Image classification data set "mudra_dataset" (GovindRangappa/mudra-jetson-deploy on GitHub). Class labels (9): alapadma, ardhachandra, ardhapataka, kapittha, mayura, musti, pataka, shikhara, tripataka.

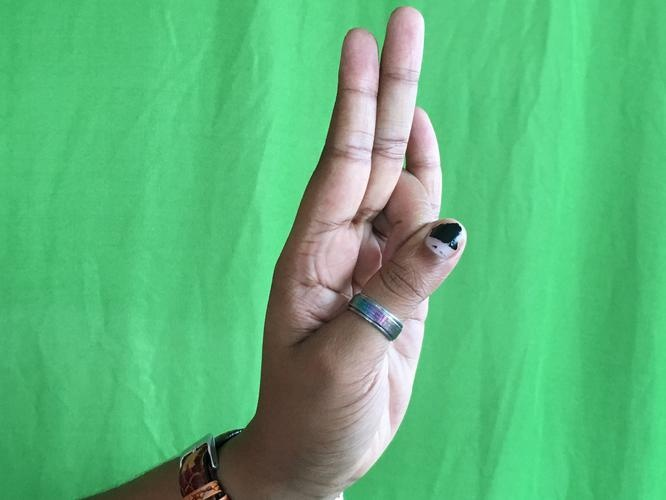
Label: mayura

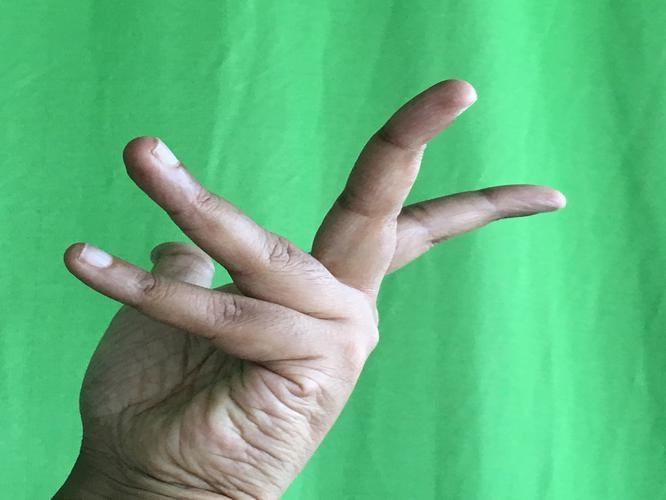
Label: alapadma

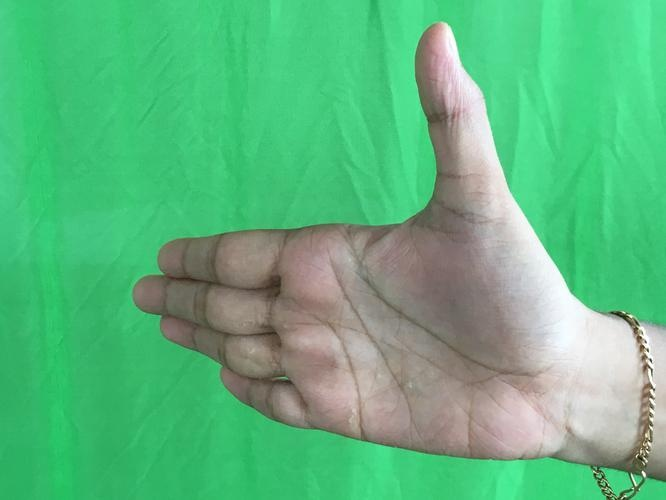
Label: ardhachandra

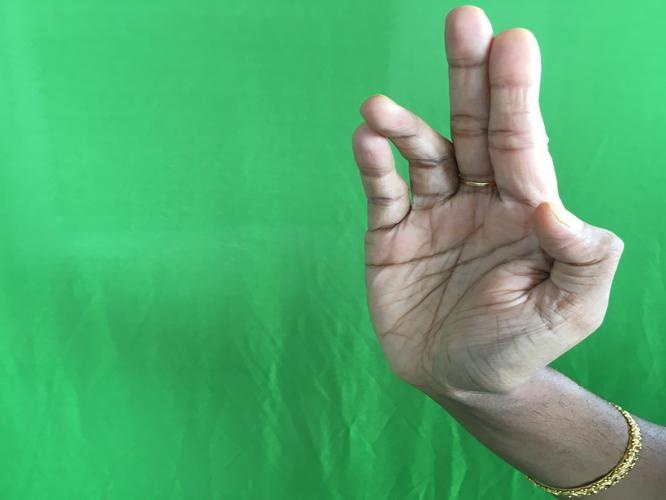
Label: tripataka

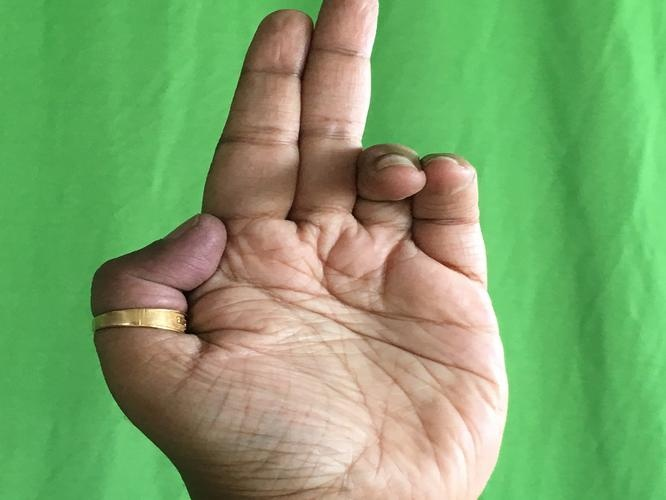
Label: ardhapataka

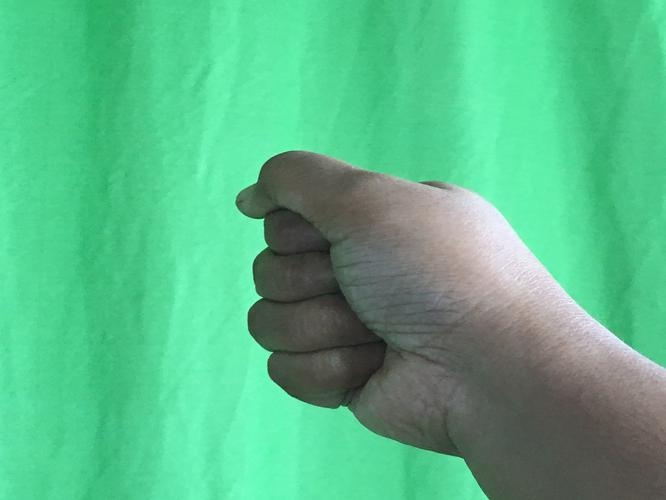
Label: musti
